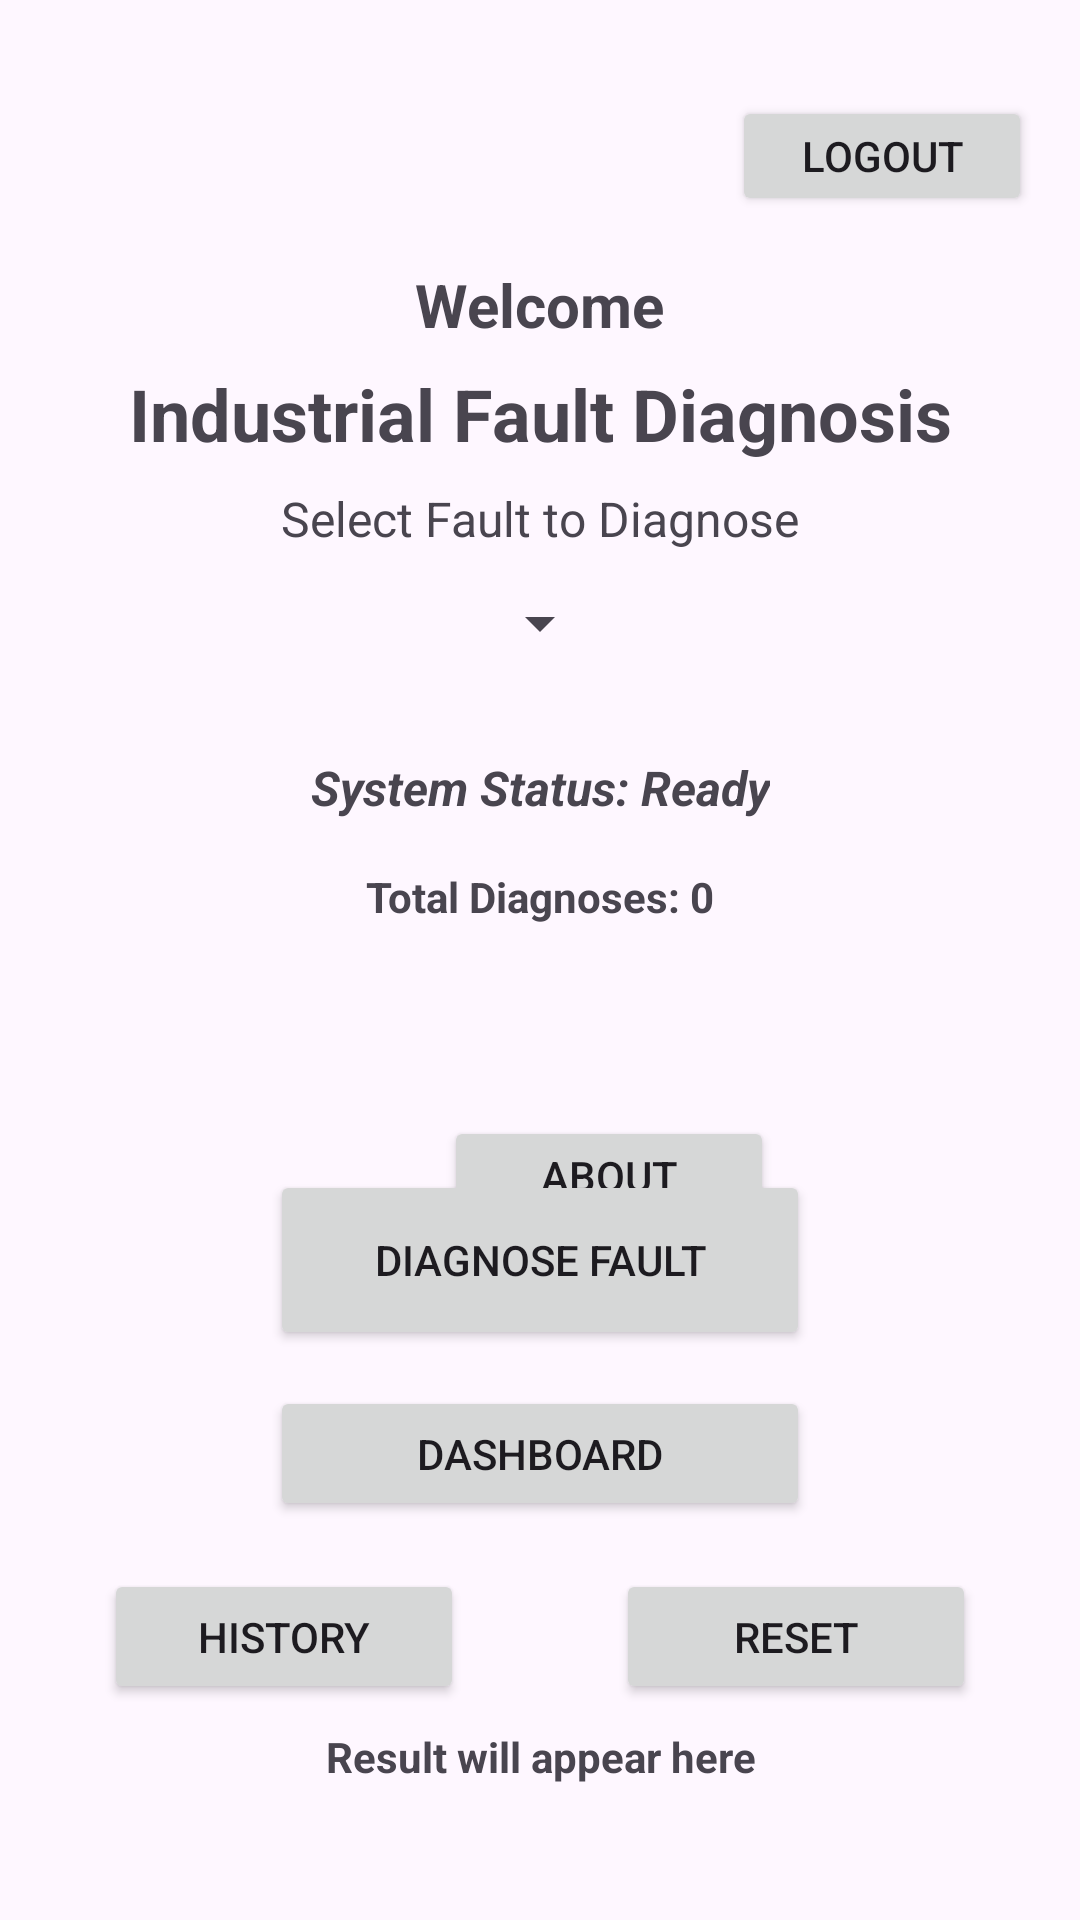

Produce the Android XML layout that renders to this screen, including the resource entries it uses.
<!-- AndroidManifest.xml: application theme Theme.IndustrialFaultDiagnosis -->
<!-- res/layout/activity_main.xml -->
<?xml version="1.0" encoding="utf-8"?>
<androidx.constraintlayout.widget.ConstraintLayout xmlns:android="http://schemas.android.com/apk/res/android"
    xmlns:app="http://schemas.android.com/apk/res-auto"
    xmlns:tools="http://schemas.android.com/tools"
    android:id="@+id/main"
    android:layout_width="match_parent"
    android:layout_height="match_parent"
    tools:context=".MainActivity">

    <Button
        android:id="@+id/btnAbout"
        android:layout_width="110dp"
        android:layout_height="40dp"
        android:layout_marginStart="148dp"

        android:layout_marginTop="372dp"
        android:text="About"

        app:layout_constraintStart_toStartOf="parent"
        app:layout_constraintTop_toTopOf="parent" />

    <Button
        android:id="@+id/btnLogout"
        android:layout_width="100dp"
        android:layout_height="40dp"
        android:text="Logout"

        app:layout_constraintTop_toTopOf="parent"
        app:layout_constraintEnd_toEndOf="parent"
        android:layout_marginTop="32dp"
        android:layout_marginEnd="16dp"/>

    <TextView
        android:id="@+id/txtWelcome"
        android:layout_width="wrap_content"
        android:layout_height="wrap_content"
        android:text="Welcome"
        android:textSize="20sp"
        android:textStyle="bold"
        android:layout_marginTop="16dp"

        app:layout_constraintTop_toBottomOf="@id/btnLogout"
        app:layout_constraintStart_toStartOf="parent"
        app:layout_constraintEnd_toEndOf="parent"/>

    <TextView
        android:id="@+id/textView"
        android:layout_width="wrap_content"
        android:layout_height="wrap_content"
        android:text="Industrial Fault Diagnosis"
        android:textSize="24sp"
        android:textStyle="bold"

        app:layout_constraintTop_toTopOf="parent"
        app:layout_constraintBottom_toBottomOf="parent"
        app:layout_constraintStart_toStartOf="parent"
        app:layout_constraintEnd_toEndOf="parent"
        app:layout_constraintVertical_bias="0.20" />

    <TextView
        android:id="@+id/txtSubtitle"
        android:layout_width="wrap_content"
        android:layout_height="wrap_content"
        android:text="Select Fault to Diagnose"
        android:textSize="16sp"
        android:layout_marginTop="8dp"

        app:layout_constraintTop_toBottomOf="@id/textView"
        app:layout_constraintStart_toStartOf="parent"
        app:layout_constraintEnd_toEndOf="parent" />

    <Spinner
        android:id="@+id/spinnerFault"
        android:layout_width="wrap_content"
        android:layout_height="wrap_content"
        android:layout_marginTop="12dp"

        app:layout_constraintTop_toBottomOf="@id/txtSubtitle"
        app:layout_constraintStart_toStartOf="parent"
        app:layout_constraintEnd_toEndOf="parent"/>

    <TextView
        android:id="@+id/txtStatus"
        android:layout_width="wrap_content"
        android:layout_height="wrap_content"
        android:text="System Status: Ready"
        android:textSize="16sp"
        android:textStyle="bold|italic"

        app:layout_constraintTop_toBottomOf="@id/spinnerFault"
        app:layout_constraintStart_toStartOf="parent"
        app:layout_constraintEnd_toEndOf="parent"
        android:layout_marginTop="32dp" />

    <TextView
        android:id="@+id/txtCounter"
        android:layout_width="wrap_content"
        android:layout_height="wrap_content"
        android:text="Total Diagnoses: 0"
        android:textStyle="bold"
        android:textSize="14sp"

        app:layout_constraintTop_toBottomOf="@id/txtStatus"
        app:layout_constraintStart_toStartOf="parent"
        app:layout_constraintEnd_toEndOf="parent"

        android:layout_marginTop="16dp" />

    <Button
        android:id="@+id/btnDiagnose"
        android:layout_width="180dp"
        android:layout_height="60dp"
        android:text="Diagnose Fault"

        app:layout_constraintTop_toBottomOf="@id/txtCounter"
        app:layout_constraintBottom_toBottomOf="parent"
        app:layout_constraintStart_toStartOf="parent"
        app:layout_constraintEnd_toEndOf="parent"
        app:layout_constraintVertical_bias="0.30" />

    <Button
        android:id="@+id/btnDashboard"
        android:layout_width="180dp"
        android:layout_height="45dp"
        android:text="Dashboard"

        app:layout_constraintTop_toBottomOf="@id/btnDiagnose"
        app:layout_constraintStart_toStartOf="parent"
        app:layout_constraintEnd_toEndOf="parent"
        android:layout_marginTop="12dp"/>

    <Button
        android:id="@+id/btnHistory"
        android:layout_width="120dp"
        android:layout_height="45dp"
        android:text="History"
        android:textSize="14sp"

        app:layout_constraintTop_toBottomOf="@id/btnDashboard"
        app:layout_constraintStart_toStartOf="parent"
        app:layout_constraintEnd_toStartOf="@id/btnReset"

        android:layout_marginTop="16dp"
        android:layout_marginEnd="8dp"/>

    <Button
        android:id="@+id/btnReset"
        android:layout_width="120dp"
        android:layout_height="45dp"
        android:text="Reset"
        android:textSize="14sp"

        app:layout_constraintTop_toBottomOf="@id/btnDashboard"
        app:layout_constraintStart_toEndOf="@id/btnHistory"
        app:layout_constraintEnd_toEndOf="parent"

        android:layout_marginTop="16dp"
        android:layout_marginStart="8dp"/>

    <TextView
        android:id="@+id/txtResult"
        android:layout_width="300dp"
        android:layout_height="wrap_content"
        android:text="Result will appear here"
        android:textSize="14sp"
        android:textStyle="bold"
        android:gravity="center"

        app:layout_constraintTop_toBottomOf="@id/btnHistory"
        app:layout_constraintStart_toStartOf="parent"
        app:layout_constraintEnd_toEndOf="parent"
        android:layout_marginTop="8dp"  />


</androidx.constraintlayout.widget.ConstraintLayout>
<!-- resources referenced by this layout -->
<resources>
  <style name="Theme.IndustrialFaultDiagnosis" parent="Base.Theme.IndustrialFaultDiagnosis" />
  <style name="Base.Theme.IndustrialFaultDiagnosis" parent="Theme.Material3.DayNight.NoActionBar">
      </style>
</resources>
